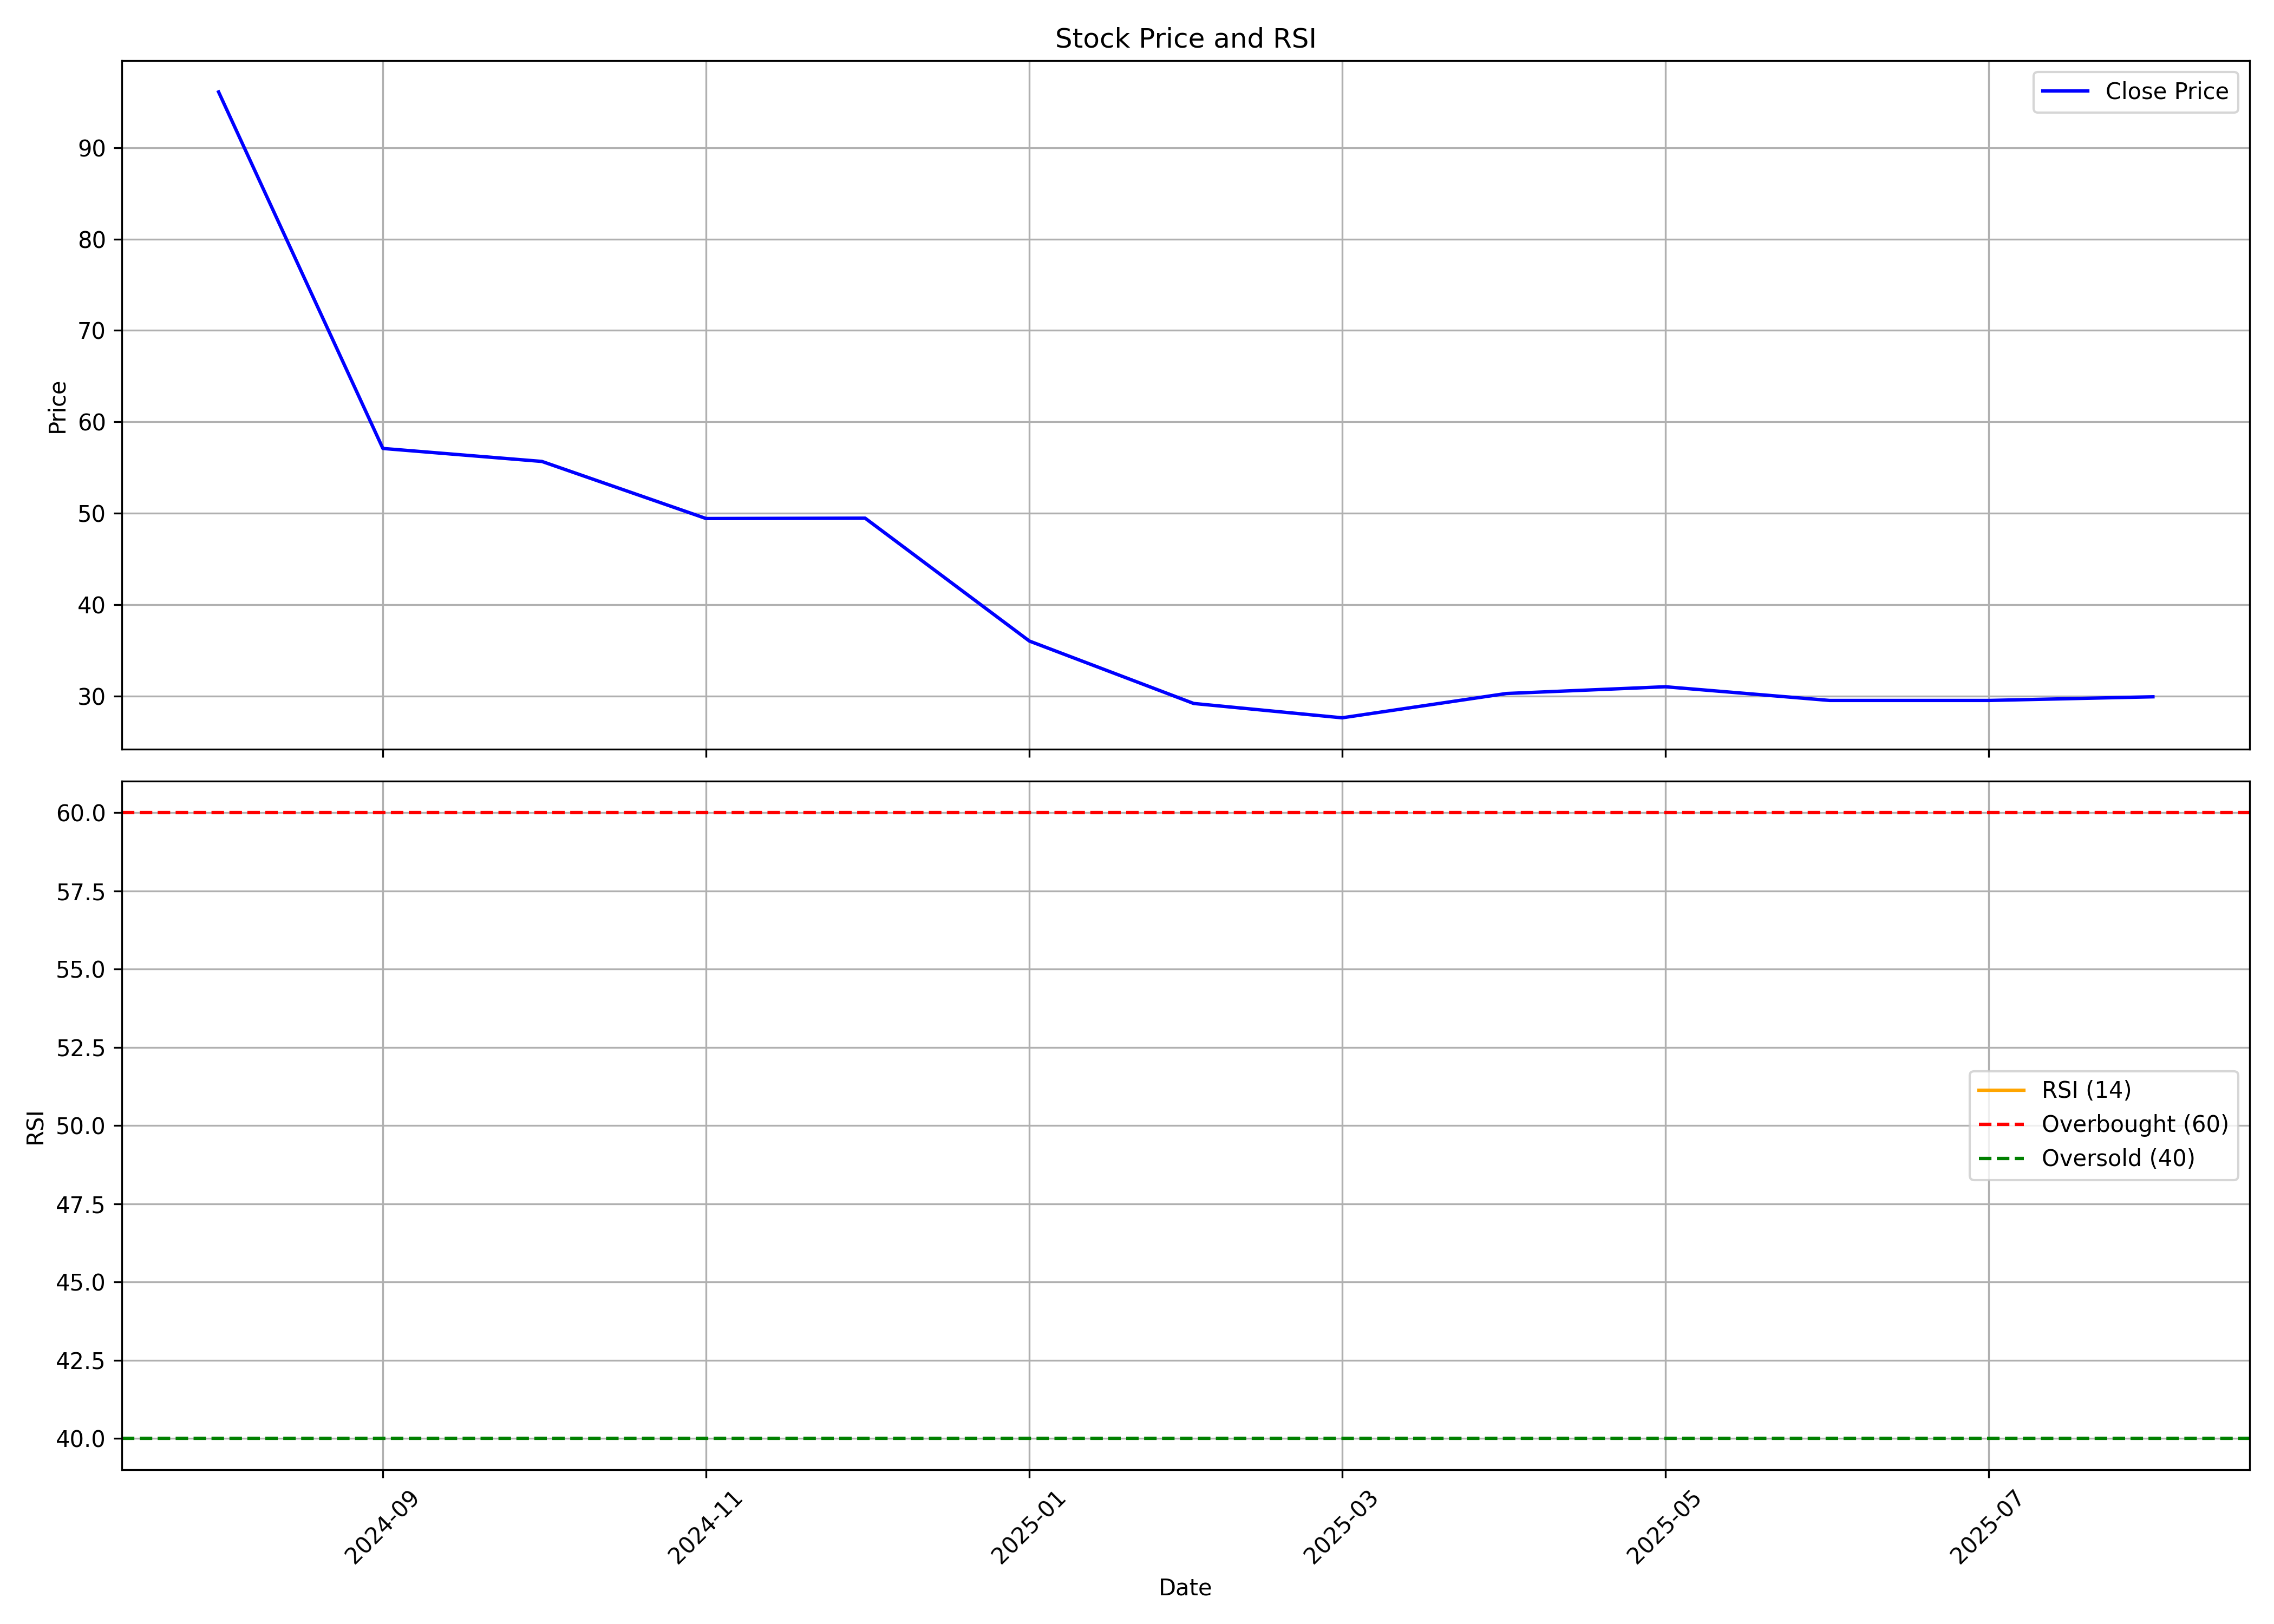

The table this chart was drawn from, first rows:
, date, symbol, open, high, low, close, volume, rsi
0, 2024-08-01, MFML, 118.0, 118.2, 96.1, 96.1, 19678, 
1, 2024-09-01, MFML, 91.29, 91.29, 53.05, 57.08, 1423593, 
2, 2024-10-01, MFML, 57.38, 59.65, 50.0, 55.66, 40641, 
3, 2024-11-01, MFML, 55.0, 58.35, 48.0, 49.41, 24311, 
4, 2024-12-01, MFML, 51.88, 61.0, 48.81, 49.45, 275561, 
5, 2025-01-01, MFML, 48.0, 53.36, 34.91, 36.0, 187669, 
6, 2025-02-01, MFML, 37.75, 41.55, 28.57, 29.17, 74590, 
7, 2025-03-01, MFML, 30.1, 31.4, 26.37, 27.6, 618067, 
8, 2025-04-01, MFML, 27.73, 33.11, 26.22, 30.26, 140746, 
9, 2025-05-01, MFML, 30.26, 33.0, 28.5, 31.0, 71009, 
10, 2025-06-01, MFML, 31.0, 34.05, 27.25, 29.5, 240041, 
11, 2025-07-01, MFML, 29.45, 33.79, 24.2, 29.5, 576107, 
12, 2025-08-01, MFML, 29.3, 30.27, 28.71, 29.9, 9172, 
